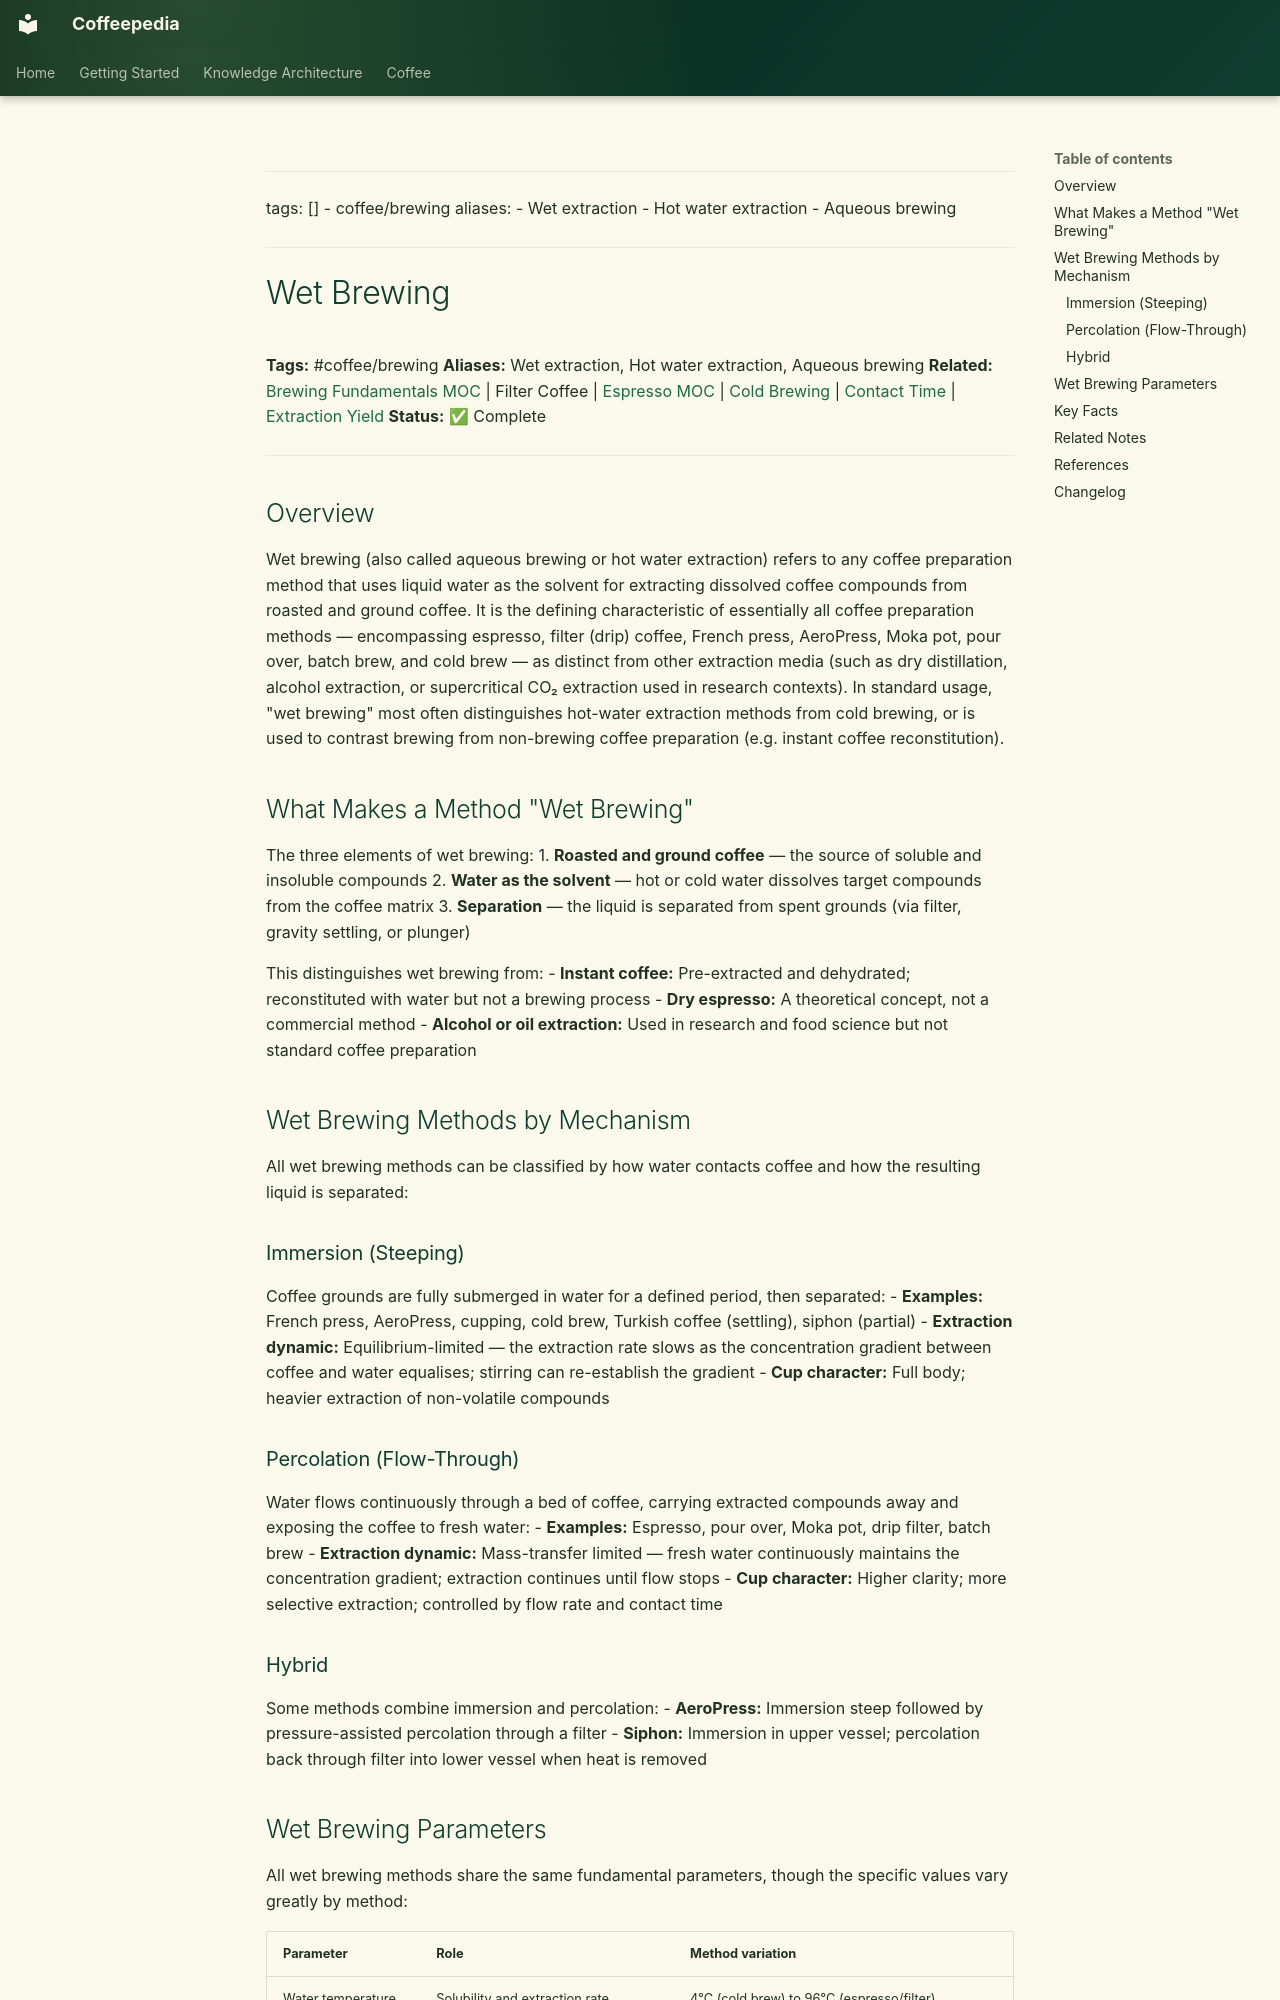

repository: Vauldt/all-about-coffee · page: coffee/coffee-brewing/wet-brewing/index.html · generator: mkdocs

---
tags: []
  - coffee/brewing
aliases:
  - Wet extraction
  - Hot water extraction
  - Aqueous brewing
---

# Wet Brewing

**Tags:** #coffee/brewing
**Aliases:** Wet extraction, Hot water extraction, Aqueous brewing
**Related:** [Brewing Fundamentals MOC](../maps-of-content/brewing-fundamentals-moc.md) | Filter Coffee | [Espresso MOC](../maps-of-content/espresso-moc.md) | [Cold Brewing](cold-brewing.md) | [Contact Time](contact-time.md) | [Extraction Yield](../brewing-fundamentals/extraction-yield.md)
**Status:** ✅ Complete

---

## Overview

Wet brewing (also called aqueous brewing or hot water extraction) refers to any coffee preparation method that uses liquid water as the solvent for extracting dissolved coffee compounds from roasted and ground coffee. It is the defining characteristic of essentially all coffee preparation methods — encompassing espresso, filter (drip) coffee, French press, AeroPress, Moka pot, pour over, batch brew, and cold brew — as distinct from other extraction media (such as dry distillation, alcohol extraction, or supercritical CO₂ extraction used in research contexts). In standard usage, "wet brewing" most often distinguishes hot-water extraction methods from cold brewing, or is used to contrast brewing from non-brewing coffee preparation (e.g. instant coffee reconstitution).

## What Makes a Method "Wet Brewing"

The three elements of wet brewing:
1. **Roasted and ground coffee** — the source of soluble and insoluble compounds
2. **Water as the solvent** — hot or cold water dissolves target compounds from the coffee matrix
3. **Separation** — the liquid is separated from spent grounds (via filter, gravity settling, or plunger)

This distinguishes wet brewing from:
- **Instant coffee:** Pre-extracted and dehydrated; reconstituted with water but not a brewing process
- **Dry espresso:** A theoretical concept, not a commercial method
- **Alcohol or oil extraction:** Used in research and food science but not standard coffee preparation

## Wet Brewing Methods by Mechanism

All wet brewing methods can be classified by how water contacts coffee and how the resulting liquid is separated:

### Immersion (Steeping)

Coffee grounds are fully submerged in water for a defined period, then separated:
- **Examples:** French press, AeroPress, cupping, cold brew, Turkish coffee (settling), siphon (partial)
- **Extraction dynamic:** Equilibrium-limited — the extraction rate slows as the concentration gradient between coffee and water equalises; stirring can re-establish the gradient
- **Cup character:** Full body; heavier extraction of non-volatile compounds

### Percolation (Flow-Through)

Water flows continuously through a bed of coffee, carrying extracted compounds away and exposing the coffee to fresh water:
- **Examples:** Espresso, pour over, Moka pot, drip filter, batch brew
- **Extraction dynamic:** Mass-transfer limited — fresh water continuously maintains the concentration gradient; extraction continues until flow stops
- **Cup character:** Higher clarity; more selective extraction; controlled by flow rate and contact time
